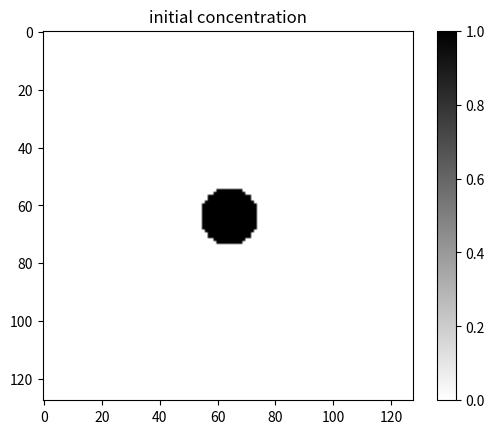
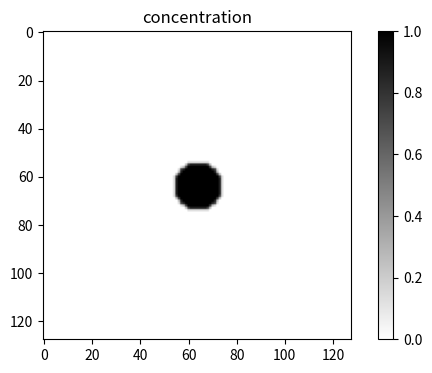
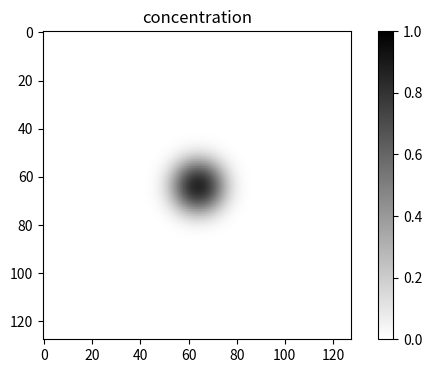

Write Python code to recreate these figures, in order.
import numpy as np
import matplotlib.pyplot as plt
from time import time

nx, ny = 128, 128 
dx = dy = 0.5 # [m]
D = 0.1 #  [m2/s]
nsteps = 100 
dt = dx*dx*dy*dy/(2*D*(dx*dx+dy*dy))*0.5 
c0 = 1.0

c = np.zeros((nx, ny)) 
c_new = np.zeros((nx, ny)) 

def calc_diffusion(c, c_new):
    for j in range(ny):
        for i in range(nx):
            ip = i + 1
            im = i - 1
            jp = j + 1
            jm = j - 1
            if ip > nx - 1: 
                ip = nx - 1
            if im < 0:
                im = 0
            if jp > ny - 1:
                jp = ny - 1
            if jm < 0:
                jm = 0 
            c_new[i,j] = c[i,j] + D*dt*(c[ip,j] + c[im,j] +  c[i,jp]  + c[i,jm] - 4*c[i,j])/dx/dx
    c[:,:] = c_new[:,:]

r = 5.0 # radius of the high-concentration region
x0 = nx/2 # central potition of the high-concentration region
y0 = ny/2

for i in range(nx):
    for j in range(ny):
        r2 = (i*dx-x0*dx)**2 + (j*dy-y0*dx)**2
        if r2 < r**2:
            c[i,j] = c0

plt.imshow(c, cmap='binary')
plt.title('initial concentration')
plt.colorbar()
plt.show() 

start = time()
for nstep in range(nsteps+1):
    calc_diffusion(c,c_new)

    if nstep % 100 == 0:
        print('nstep = ', nstep, 'time = ', nstep*dt)
        fig = plt.figure(figsize=(7,4))
        fig.set_dpi(100)
        plt.imshow(c, cmap='binary')
        plt.title('concentration')
        plt.colorbar()
        plt.clim(0, 1) 
        #plt.show()
        plt.savefig('result{}.png'.format(nstep), format="png", dpi=300)

end = time()
print("Time for 1000 time steps =", (end-start)*1000.0, "ms")

